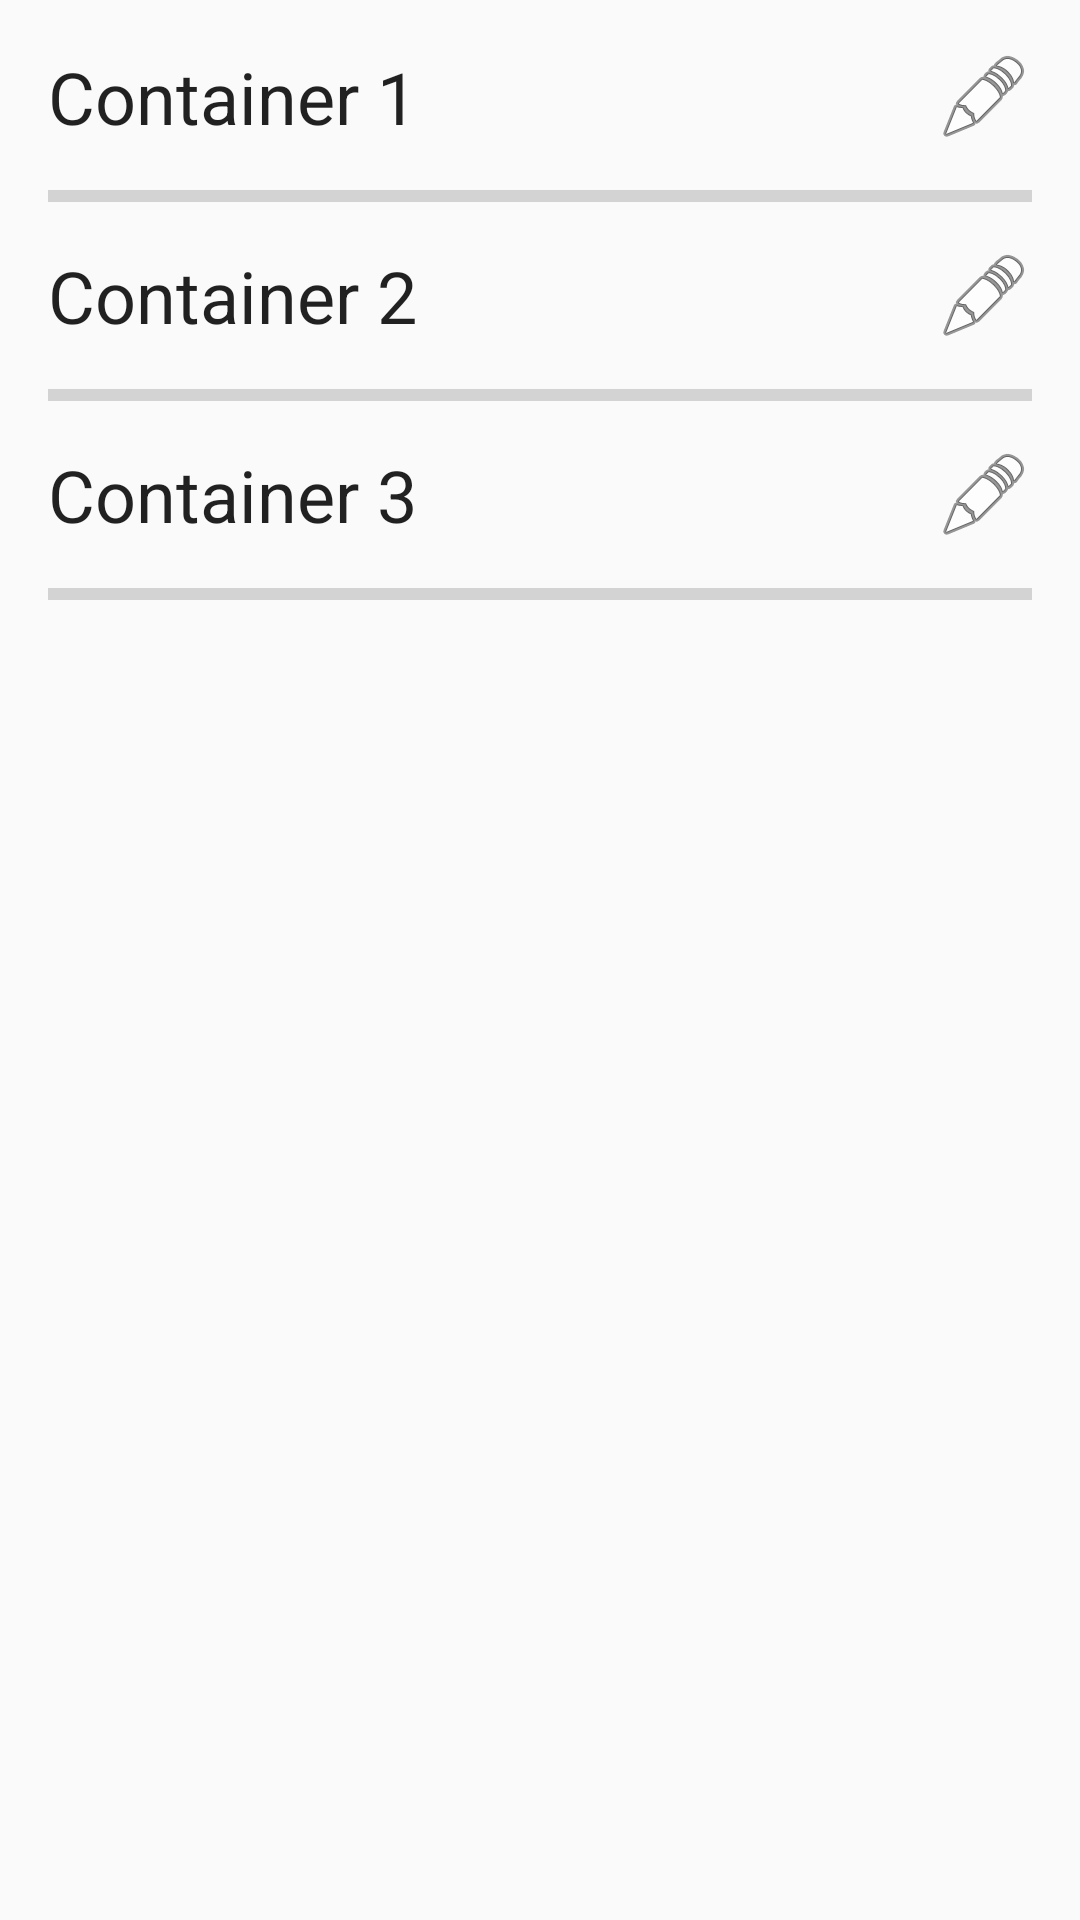

Here is an Android app screen rendered from its layout file. Give the layout XML and the strings, colors and styles it references.
<!-- AndroidManifest.xml: application theme AppTheme -->
<!-- res/layout/activity_container_settings.xml -->
<?xml version="1.0" encoding="utf-8"?>
<RelativeLayout xmlns:android="http://schemas.android.com/apk/res/android"
    xmlns:app="http://schemas.android.com/apk/res-auto"
    xmlns:tools="http://schemas.android.com/tools"
    android:id="@+id/activity_container_settings"
    android:layout_width="match_parent"
    android:layout_height="match_parent"
    android:paddingBottom="@dimen/activity_vertical_margin"
    android:paddingLeft="@dimen/activity_horizontal_margin"
    android:paddingRight="@dimen/activity_horizontal_margin"
    android:paddingTop="@dimen/activity_vertical_margin"
    tools:context="com.example.martijn.myapplication.src.ContainerSettingsActivity">

    <ProgressBar
        style="?android:attr/progressBarStyleHorizontal"
        android:layout_width="match_parent"
        android:layout_height="wrap_content"
        android:id="@+id/containerBar1"
        android:maxHeight="40dip"
        android:minHeight="34dp"
        android:max="1500"
        android:layout_below="@+id/containerName1"
        android:layout_alignParentLeft="true"
        android:layout_alignParentStart="true" />

    <TextView
        android:text="Container 1"
        android:layout_width="wrap_content"
        android:layout_height="wrap_content"
        android:id="@+id/containerName1"
        android:textAppearance="@style/TextAppearance.AppCompat.Headline"
        android:layout_alignParentTop="true"
        android:layout_alignParentLeft="true"
        android:layout_alignParentStart="true" />

    <ProgressBar
        style="?android:attr/progressBarStyleHorizontal"
        android:layout_width="match_parent"
        android:layout_height="wrap_content"
        android:id="@+id/containerBar2"
        android:maxHeight="40dip"
        android:minHeight="34dp"
        android:max="1500"
        android:layout_below="@+id/containerName2"
        android:layout_alignParentLeft="true"
        android:layout_alignParentStart="true" />

    <TextView
        android:text="Container 3"
        android:layout_width="wrap_content"
        android:layout_height="wrap_content"
        android:id="@+id/containerName3"
        android:textAppearance="@style/TextAppearance.AppCompat.Headline"
        android:layout_below="@+id/containerBar2"
        android:layout_alignParentLeft="true"
        android:layout_alignParentStart="true" />

    <ProgressBar
        style="@android:style/Widget.DeviceDefault.Light.ProgressBar.Horizontal"
        android:layout_width="match_parent"
        android:layout_height="wrap_content"
        android:id="@+id/containerBar3"
        android:maxHeight="40dip"
        android:minHeight="34dp"
        android:max="1500"
        android:layout_below="@+id/containerName3"
        android:layout_alignParentLeft="true"
        android:layout_alignParentStart="true"
        android:indeterminate="false" />

    <TextView
        android:text="Container 2"
        android:layout_width="wrap_content"
        android:layout_height="wrap_content"
        android:id="@+id/containerName2"
        android:textAppearance="@style/TextAppearance.AppCompat.Headline"
        android:layout_below="@+id/containerBar1"
        android:layout_alignParentLeft="true"
        android:layout_alignParentStart="true" />

    <ImageButton
        android:layout_width="wrap_content"
        android:layout_height="wrap_content"
        app:srcCompat="@android:drawable/ic_menu_edit"
        android:id="@+id/imageButton3"
        android:layout_below="@+id/containerBar2"
        android:layout_alignParentRight="true"
        android:layout_alignParentEnd="true"
        android:layout_above="@+id/containerBar3"
        android:background="@android:color/transparent" />

    <ImageButton
        android:layout_width="wrap_content"
        android:layout_height="wrap_content"
        app:srcCompat="@android:drawable/ic_menu_edit"
        android:id="@+id/imageButton"
        android:layout_alignParentTop="true"
        android:layout_alignParentRight="true"
        android:layout_alignParentEnd="true"
        android:layout_above="@+id/containerBar1"
        android:background="@android:color/transparent" />

    <ImageButton
        android:layout_width="wrap_content"
        android:layout_height="wrap_content"
        app:srcCompat="@android:drawable/ic_menu_edit"
        android:id="@+id/imageButton2"
        android:layout_below="@+id/containerBar1"
        android:layout_alignParentRight="true"
        android:layout_alignParentEnd="true"
        android:layout_above="@+id/containerBar2"
        android:background="@android:color/transparent" />
</RelativeLayout>
<!-- resources referenced by this layout -->
<resources>
  <dimen name="activity_horizontal_margin">16dp</dimen>
  <dimen name="activity_vertical_margin">16dp</dimen>
  <style name="AppTheme" parent="Theme.AppCompat.Light.DarkActionBar">
          
          <item name="colorPrimary">@color/colorPrimary</item>
          <item name="colorPrimaryDark">@color/colorPrimaryDark</item>
          <item name="colorAccent">@color/colorAccent</item>
      </style>
  <color name="colorPrimary">#ff9800</color>
  <color name="colorPrimaryDark">#f57c00</color>
  <color name="colorAccent">#FF5722</color>
</resources>
